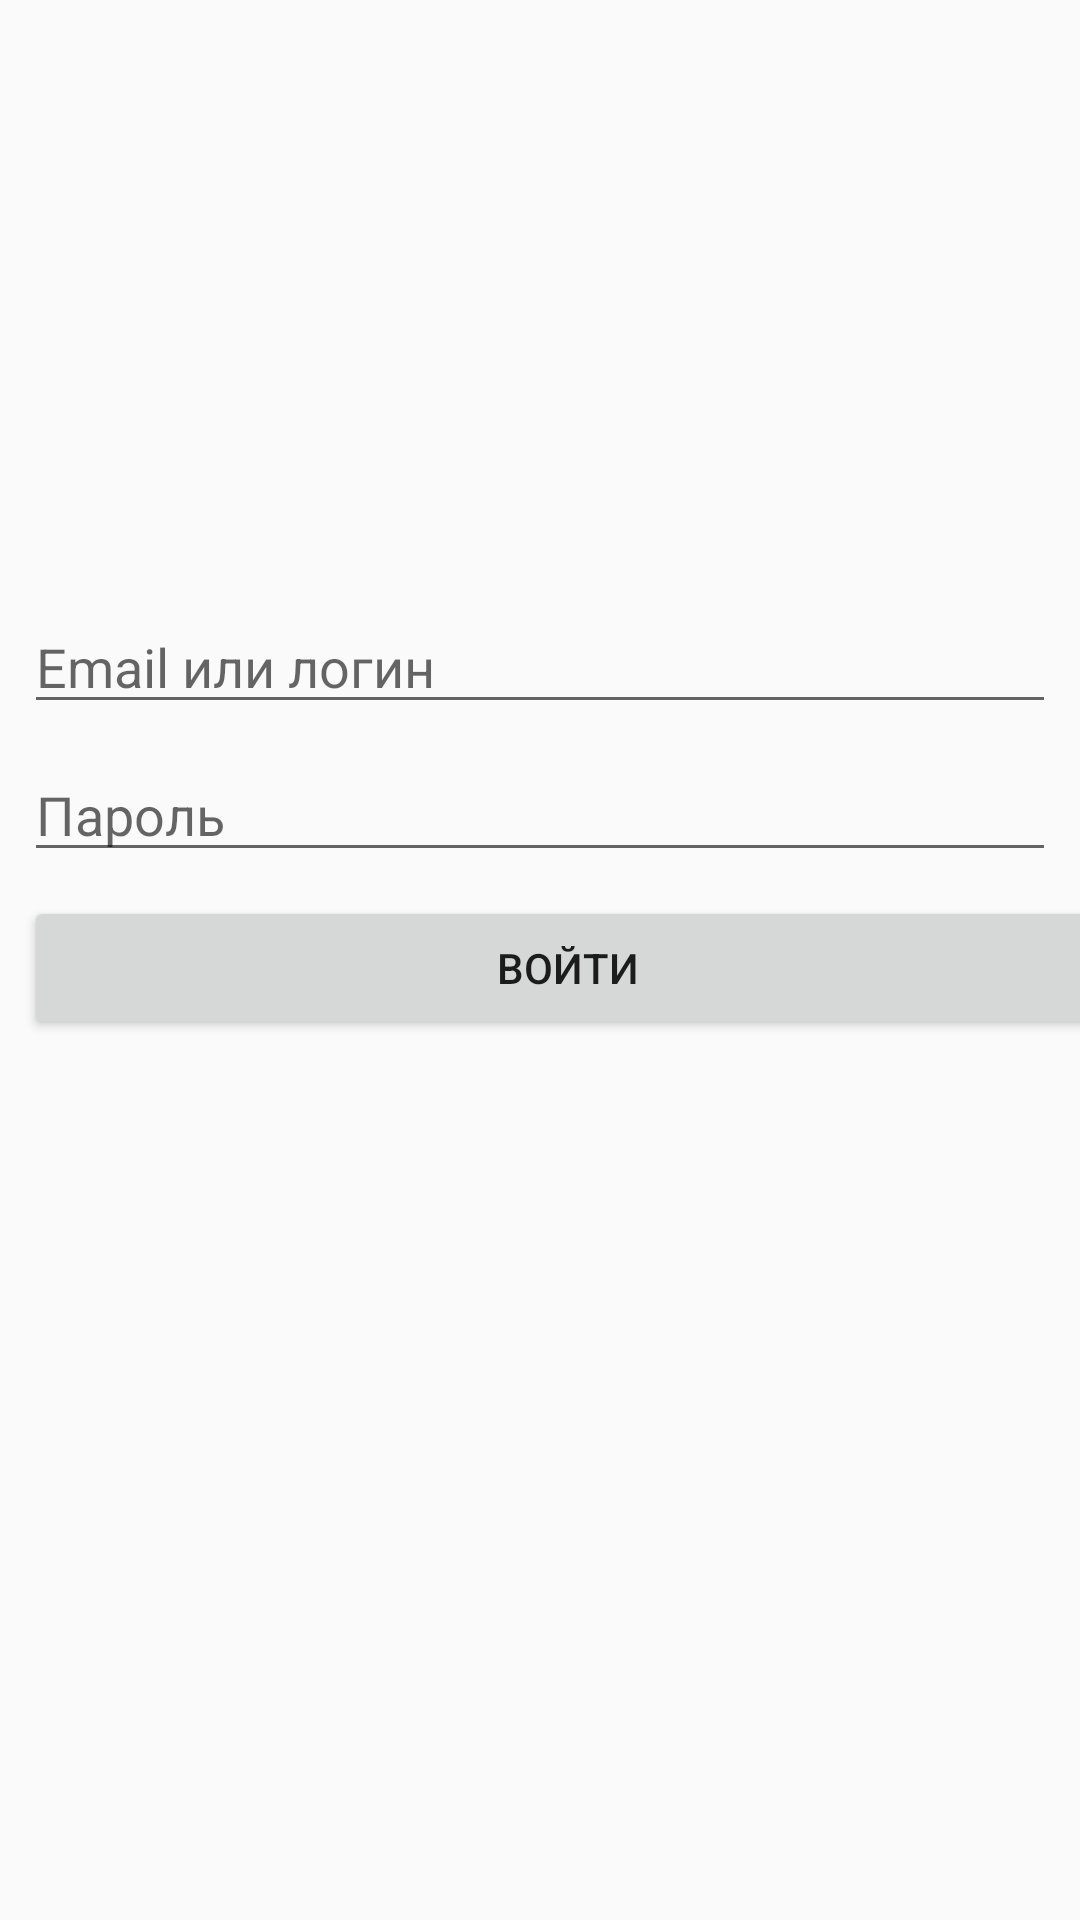

Write the Android layout XML for this screen, with the resource values it uses.
<!-- AndroidManifest.xml: application theme MyDarkTheme -->
<!-- res/layout/activity_login.xml -->
<?xml version="1.0" encoding="utf-8"?>
<android.support.constraint.ConstraintLayout xmlns:android="http://schemas.android.com/apk/res/android"
    xmlns:app="http://schemas.android.com/apk/res-auto"
    xmlns:tools="http://schemas.android.com/tools"
    android:layout_width="match_parent"
    android:layout_height="match_parent"
    tools:context="com.example.nikit.githubapp.activities.LoginActivity">

    <ProgressBar
        android:id="@+id/login_progress_bar"
        style="@android:style/Widget.DeviceDefault.Light.ProgressBar"
        android:layout_width="wrap_content"
        android:layout_height="wrap_content"
        android:layout_marginBottom="8dp"
        android:layout_marginTop="68dp"
        android:indeterminate="true"
        android:visibility="invisible"
        app:layout_constraintBottom_toBottomOf="@+id/login_fog_view"
        app:layout_constraintEnd_toEndOf="parent"
        app:layout_constraintStart_toStartOf="parent"
        app:layout_constraintTop_toTopOf="parent"
        app:layout_constraintVertical_bias="0.024" />

    <View
        android:id="@+id/login_fog_view"
        android:layout_width="wrap_content"
        android:layout_height="wrap_content"
        app:layout_constraintBottom_toBottomOf="parent"
        app:layout_constraintEnd_toEndOf="parent"
        app:layout_constraintHorizontal_bias="1.0"
        app:layout_constraintStart_toStartOf="parent"
        app:layout_constraintTop_toTopOf="parent"
        app:layout_constraintVertical_bias="1.0" />

    <TextView
        android:id="@+id/tv_wrong_login_or_password"
        android:layout_width="wrap_content"
        android:layout_height="16dp"
        android:layout_marginBottom="8dp"
        android:layout_marginEnd="8dp"
        android:layout_marginStart="8dp"
        android:layout_marginTop="8dp"
        android:text="@string/wrongLoginOrPassword"
        android:textColor="@color/colorAccent"
        android:visibility="invisible"
        app:layout_constraintBottom_toTopOf="@+id/et_login_or_email"
        app:layout_constraintEnd_toEndOf="parent"
        app:layout_constraintHorizontal_bias="0.025"
        app:layout_constraintStart_toStartOf="parent"
        app:layout_constraintTop_toTopOf="parent"
        app:layout_constraintVertical_bias="1.0" />

    <EditText
        android:id="@+id/et_login_or_email"
        android:layout_width="match_parent"
        android:layout_height="wrap_content"
        android:layout_marginEnd="8dp"
        android:layout_marginStart="8dp"
        android:layout_marginTop="200dp"
        android:hint="@string/emailOrLogin"
        android:inputType="textEmailAddress"
        app:layout_constraintEnd_toEndOf="parent"
        app:layout_constraintHorizontal_bias="0.0"
        app:layout_constraintStart_toStartOf="parent"
        app:layout_constraintTop_toTopOf="parent" />

    <EditText
        android:id="@+id/et_password"
        android:layout_width="match_parent"
        android:layout_height="wrap_content"
        android:layout_marginEnd="8dp"
        android:layout_marginStart="8dp"
        android:layout_marginTop="8dp"
        android:hint="@string/password"
        android:inputType="textPassword"
        app:layout_constraintEnd_toEndOf="parent"
        app:layout_constraintStart_toStartOf="parent"
        app:layout_constraintTop_toBottomOf="@+id/et_login_or_email" />

    <Button
        android:id="@+id/button"
        android:layout_width="363dp"
        android:layout_height="wrap_content"
        android:layout_marginBottom="8dp"
        android:layout_marginEnd="8dp"
        android:layout_marginStart="8dp"
        android:layout_marginTop="8dp"
        android:elevation="0dp"
        android:onClick="login"
        android:text="@string/login"
        app:layout_constraintBottom_toBottomOf="@+id/login_fog_view"
        app:layout_constraintEnd_toEndOf="parent"
        app:layout_constraintHorizontal_bias="0.0"
        app:layout_constraintStart_toStartOf="parent"
        app:layout_constraintTop_toBottomOf="@+id/et_password"
        app:layout_constraintVertical_bias="0.0" />

</android.support.constraint.ConstraintLayout>
<!-- resources referenced by this layout -->
<resources>
  <string name="emailOrLogin">Email или логин</string>
  <string name="login">Войти</string>
  <string name="password">Пароль</string>
  <string name="wrongLoginOrPassword">Неверный логин или пароль!</string>
  <style name="MyDarkTheme" parent="Theme.AppCompat.Light.NoActionBar">
          <item name="android:statusBarColor">@android:color/black</item>
          <item name="colorAccent">@android:color/white</item>
      </style>
  <!-- not gathered from this repository: default colours our renderer supplied (Android Studio template values) -->
  <color name="colorAccent">#FF03DAC5</color>
</resources>
